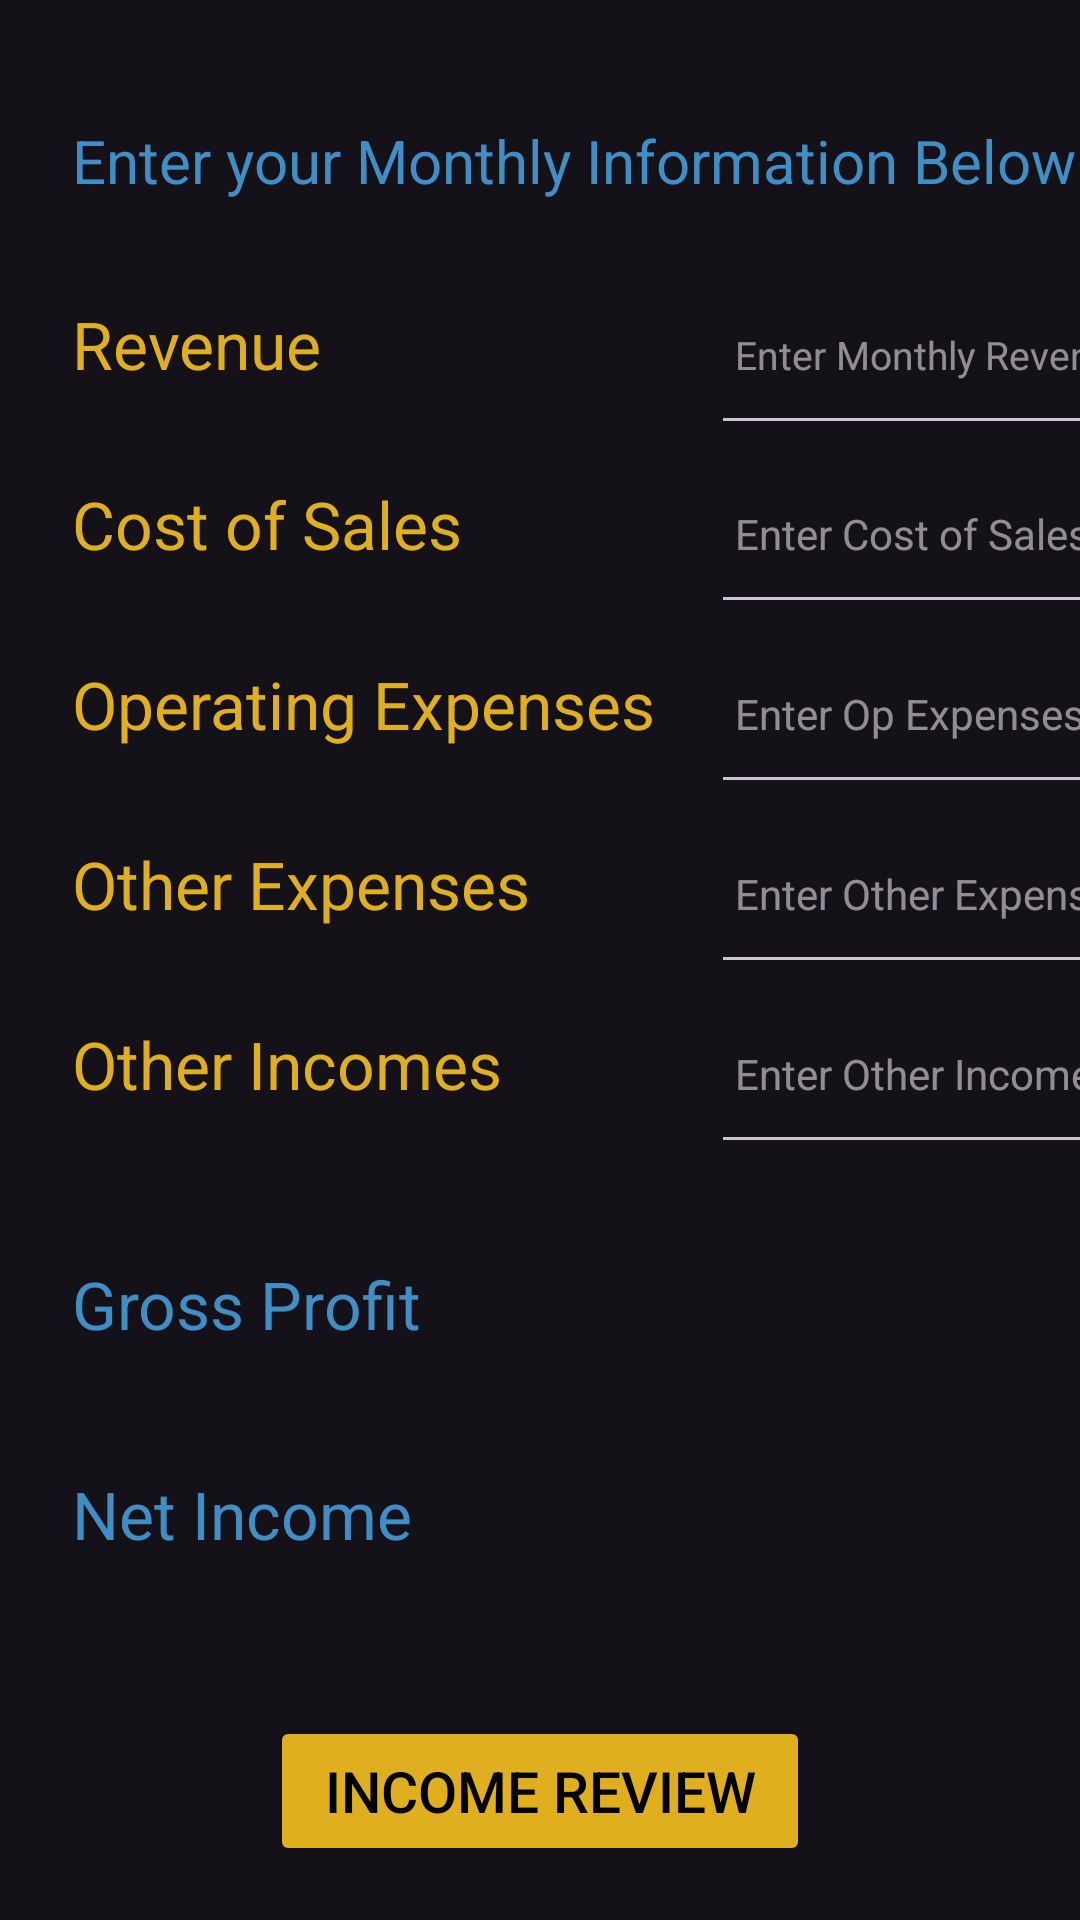

Here is an Android app screen rendered from its layout file. Give the layout XML and the strings, colors and styles it references.
<!-- AndroidManifest.xml: application theme Theme.ProfitandLoss -->
<!-- res/layout/activity_main.xml -->
<?xml version="1.0" encoding="utf-8"?>
<androidx.constraintlayout.widget.ConstraintLayout xmlns:android="http://schemas.android.com/apk/res/android"
    xmlns:app="http://schemas.android.com/apk/res-auto"
    xmlns:tools="http://schemas.android.com/tools"
    android:layout_width="match_parent"
    android:layout_height="match_parent"
    tools:context=".MainActivity">

    <TextView
        android:id="@+id/instructionDisplayTextView"
        android:layout_width="383dp"
        android:layout_height="60dp"
        android:layout_marginStart="16dp"
        android:layout_marginTop="32dip"
        android:padding="8dp"
        android:text="@string/instruction"
        android:textColor="@color/blue"
        android:textSize="20sp"
        app:layout_constraintEnd_toEndOf="parent"
        app:layout_constraintHorizontal_bias="0.0"
        app:layout_constraintStart_toStartOf="parent"
        app:layout_constraintTop_toTopOf="parent" />

    <TextView
        android:id="@+id/revenueLabelTextView"
        android:layout_width="213dp"
        android:layout_height="60dp"
        android:layout_marginStart="16dp"
        android:padding="8dp"
        android:text="@string/revenue"
        android:textColor="@color/light_orange"
        android:textSize="22sp"
        app:layout_constraintStart_toStartOf="parent"
        app:layout_constraintTop_toBottomOf="@+id/instructionDisplayTextView" />

    <EditText
        android:id="@+id/revenueInputEditText"
        android:layout_width="150dp"
        android:layout_height="60dp"
        android:layout_marginStart="8dp"
        android:hint="@string/enter_monthly_revenue"
        android:textSize="13sp"
        android:textColor="@color/material_dynamic_neutral90"
        android:inputType="numberDecimal"
        android:padding="8dp"
        app:layout_constraintBaseline_toBaselineOf="@+id/revenueLabelTextView"
        app:layout_constraintStart_toEndOf="@id/revenueLabelTextView"
        android:autofillHints="" />

    <TextView
        android:id="@+id/costOfSalesLabelTextView"
        android:layout_width="213dp"
        android:layout_height="60dp"
        android:layout_marginStart="16dp"
        android:padding="8dp"
        android:text="@string/costfsales"
        android:textColor="@color/light_orange"
        android:textSize="22sp"
        app:layout_constraintStart_toStartOf="parent"
        app:layout_constraintTop_toBottomOf="@+id/revenueLabelTextView" />

    <EditText
        android:id="@+id/costOfSalesInputEditText"
        android:layout_width="150dp"
        android:layout_height="60dp"
        android:layout_marginStart="8dp"
        android:hint="@string/enter_cost_of_sales"
        android:textSize="14sp"
        android:textColor="@color/material_dynamic_neutral90"
        android:inputType="numberDecimal"
        android:padding="8dp"
        app:layout_constraintBaseline_toBaselineOf="@+id/costOfSalesLabelTextView"
        app:layout_constraintStart_toEndOf="@id/costOfSalesLabelTextView"
        android:autofillHints="" />



    <TextView
        android:id="@+id/operatingExpensesLabelTextView"
        android:layout_width="213dp"
        android:layout_height="60dp"
        android:layout_marginStart="16dp"
        android:padding="8dp"
        android:text="@string/operating_expenses"
        android:textColor="@color/light_orange"
        android:textSize="22sp"
        app:layout_constraintStart_toStartOf="parent"
        app:layout_constraintTop_toBottomOf="@+id/costOfSalesLabelTextView" />

    <EditText
        android:id="@+id/operatingExpensesInputEditText"
        android:layout_width="150dp"
        android:layout_height="60dp"
        android:layout_marginStart="8dp"
        android:hint="@string/enter_operating_expenses"
        android:textSize="14sp"
        android:textColor="@color/material_dynamic_neutral90"
        android:inputType="numberDecimal"
        android:padding="8dp"
        app:layout_constraintBaseline_toBaselineOf="@+id/operatingExpensesLabelTextView"
        app:layout_constraintStart_toEndOf="@id/operatingExpensesLabelTextView"
        android:autofillHints="" />

    <TextView
        android:id="@+id/otherExpensesLabelTextView"
        android:layout_width="213dp"
        android:layout_height="60dp"
        android:layout_marginStart="16dp"
        android:padding="8dp"
        android:text="@string/other_expenses"
        android:textColor="@color/light_orange"
        android:textSize="22sp"
        app:layout_constraintStart_toStartOf="parent"
        app:layout_constraintTop_toBottomOf="@+id/operatingExpensesLabelTextView" />

    <EditText
        android:id="@+id/otherExpensesInputEditText"
        android:layout_width="150dp"
        android:layout_height="60dp"
        android:layout_marginStart="8dp"
        android:hint="@string/enter_other_expenses"
        android:textSize="14sp"
        android:textColor="@color/material_dynamic_neutral90"
        android:inputType="numberDecimal"
        android:padding="8dp"
        app:layout_constraintBaseline_toBaselineOf="@+id/otherExpensesLabelTextView"
        app:layout_constraintStart_toEndOf="@id/otherExpensesLabelTextView"
        android:autofillHints="" />

    <TextView
        android:id="@+id/otherIncomesLabelTextView"
        android:layout_width="213dp"
        android:layout_height="60dp"
        android:layout_marginStart="16dp"
        android:padding="8dp"
        android:text="@string/other_incomes"
        android:textColor="@color/light_orange"
        android:textSize="22sp"
        app:layout_constraintStart_toStartOf="parent"
        app:layout_constraintTop_toBottomOf="@+id/otherExpensesLabelTextView" />

    <EditText
        android:id="@+id/otherIncomesInputEditText"
        android:layout_width="150dp"
        android:layout_height="60dp"
        android:layout_marginStart="8dp"
        android:hint="@string/enter_other_incomes"
        android:textSize="14sp"
        android:textColor="@color/material_dynamic_neutral90"
        android:inputType="numberDecimal"
        android:padding="8dp"
        app:layout_constraintBaseline_toBaselineOf="@+id/otherIncomesLabelTextView"
        app:layout_constraintStart_toEndOf="@id/otherIncomesLabelTextView"
        android:autofillHints="" />

    <TextView
        android:id="@+id/grossProfitLabelTextView"
        android:layout_width="213dp"
        android:layout_height="50dp"
        android:layout_marginTop="20dip"
        android:layout_marginStart="16dp"
        android:padding="8dp"
        android:text="@string/gross_profit"
        android:textColor="@color/blue"
        android:textSize="22sp"
        app:layout_constraintStart_toStartOf="parent"
        app:layout_constraintTop_toBottomOf="@+id/otherIncomesLabelTextView" />

    <TextView
        android:id="@+id/grossProfitOutputTextView"
        android:layout_width="150dp"
        android:layout_height="50dp"
        android:layout_marginStart="8dp"
        android:textSize="22sp"
        tools:text="$0.00"
        android:textColor="@color/cardview_light_background"
        android:padding="8dp"
        app:layout_constraintBaseline_toBaselineOf="@+id/grossProfitLabelTextView"
        app:layout_constraintStart_toEndOf="@id/grossProfitLabelTextView"
        />

    <TextView
        android:id="@+id/netIncomesLabelTextView"
        android:layout_width="213dp"
        android:layout_height="50dp"
        android:layout_marginTop="20dip"
        android:layout_marginStart="16dp"
        android:padding="8dp"
        android:text="@string/net_income"
        android:textColor="@color/blue"
        android:textSize="22sp"
        app:layout_constraintStart_toStartOf="parent"
        app:layout_constraintTop_toBottomOf="@+id/grossProfitLabelTextView" />

    <TextView
        android:id="@+id/netIncomesOutputTextView"
        android:layout_width="150dp"
        android:layout_height="50dp"
        android:layout_marginTop="20dip"
        android:layout_marginStart="8dp"
        android:textSize="22sp"
        tools:text="$0.00"
        android:textColor="@color/cardview_light_background"
        android:padding="8dp"
        app:layout_constraintBaseline_toBaselineOf="@+id/netIncomesLabelTextView"
        app:layout_constraintStart_toEndOf="@id/grossProfitLabelTextView"
        />

    <Button
        android:id="@+id/netIncomeButton"
        android:layout_width="180dp"
        android:layout_height="50dp"
        android:layout_marginTop="40dp"
        android:backgroundTint="@color/light_orange"
        android:gravity="center"
        android:onClick="netIncome"
        android:shadowColor="@color/material_dynamic_secondary90"
        android:text="@string/income_review"
        android:textColor="@color/black"
        android:textSize="19sp"
        app:layout_constraintEnd_toEndOf="parent"
        app:layout_constraintStart_toStartOf="parent"
        app:layout_constraintTop_toBottomOf="@id/netIncomesLabelTextView" />

    <Button
        android:id="@+id/mainMenuButton"
        android:layout_width="180dp"
        android:layout_height="50dp"
        android:layout_marginTop="16dp"
        android:gravity="center"
        android:shadowColor="@color/material_dynamic_secondary90"
        android:text="@string/main_menu"
        android:textColor="@color/black"
        android:textSize="22sp"
        android:backgroundTint="@color/light_orange"
        app:layout_constraintEnd_toEndOf="parent"
        app:layout_constraintStart_toStartOf="parent"
        app:layout_constraintTop_toBottomOf="@+id/netIncomeButton" />


</androidx.constraintlayout.widget.ConstraintLayout>
<!-- resources referenced by this layout -->
<resources>
  <color name="black">#FF000000</color>
  <color name="blue">#408EC6</color>
  <color name="light_orange">#E0AF1F</color>
  <string name="costfsales">Cost of Sales</string>
  <string name="enter_cost_of_sales">Enter Cost of Sales</string>
  <string name="enter_monthly_revenue">Enter Monthly Revenue</string>
  <string name="enter_operating_expenses">Enter Op Expenses</string>
  <string name="enter_other_expenses">Enter Other Expenses</string>
  <string name="enter_other_incomes">Enter Other Incomes</string>
  <string name="gross_profit">Gross Profit</string>
  <string name="income_review">Income Review</string>
  <string name="instruction">Enter your Monthly Information Below</string>
  <string name="main_menu">Main Menu</string>
  <string name="net_income">Net Income</string>
  <string name="operating_expenses">Operating Expenses</string>
  <string name="other_expenses">Other Expenses</string>
  <string name="other_incomes">Other Incomes</string>
  <string name="revenue">Revenue</string>
  <style name="Theme.ProfitandLoss" parent="Base.Theme.ProfitandLoss" />
  <style name="Base.Theme.ProfitandLoss" parent="Theme.Material3.Dark">
          
          
      </style>
</resources>
